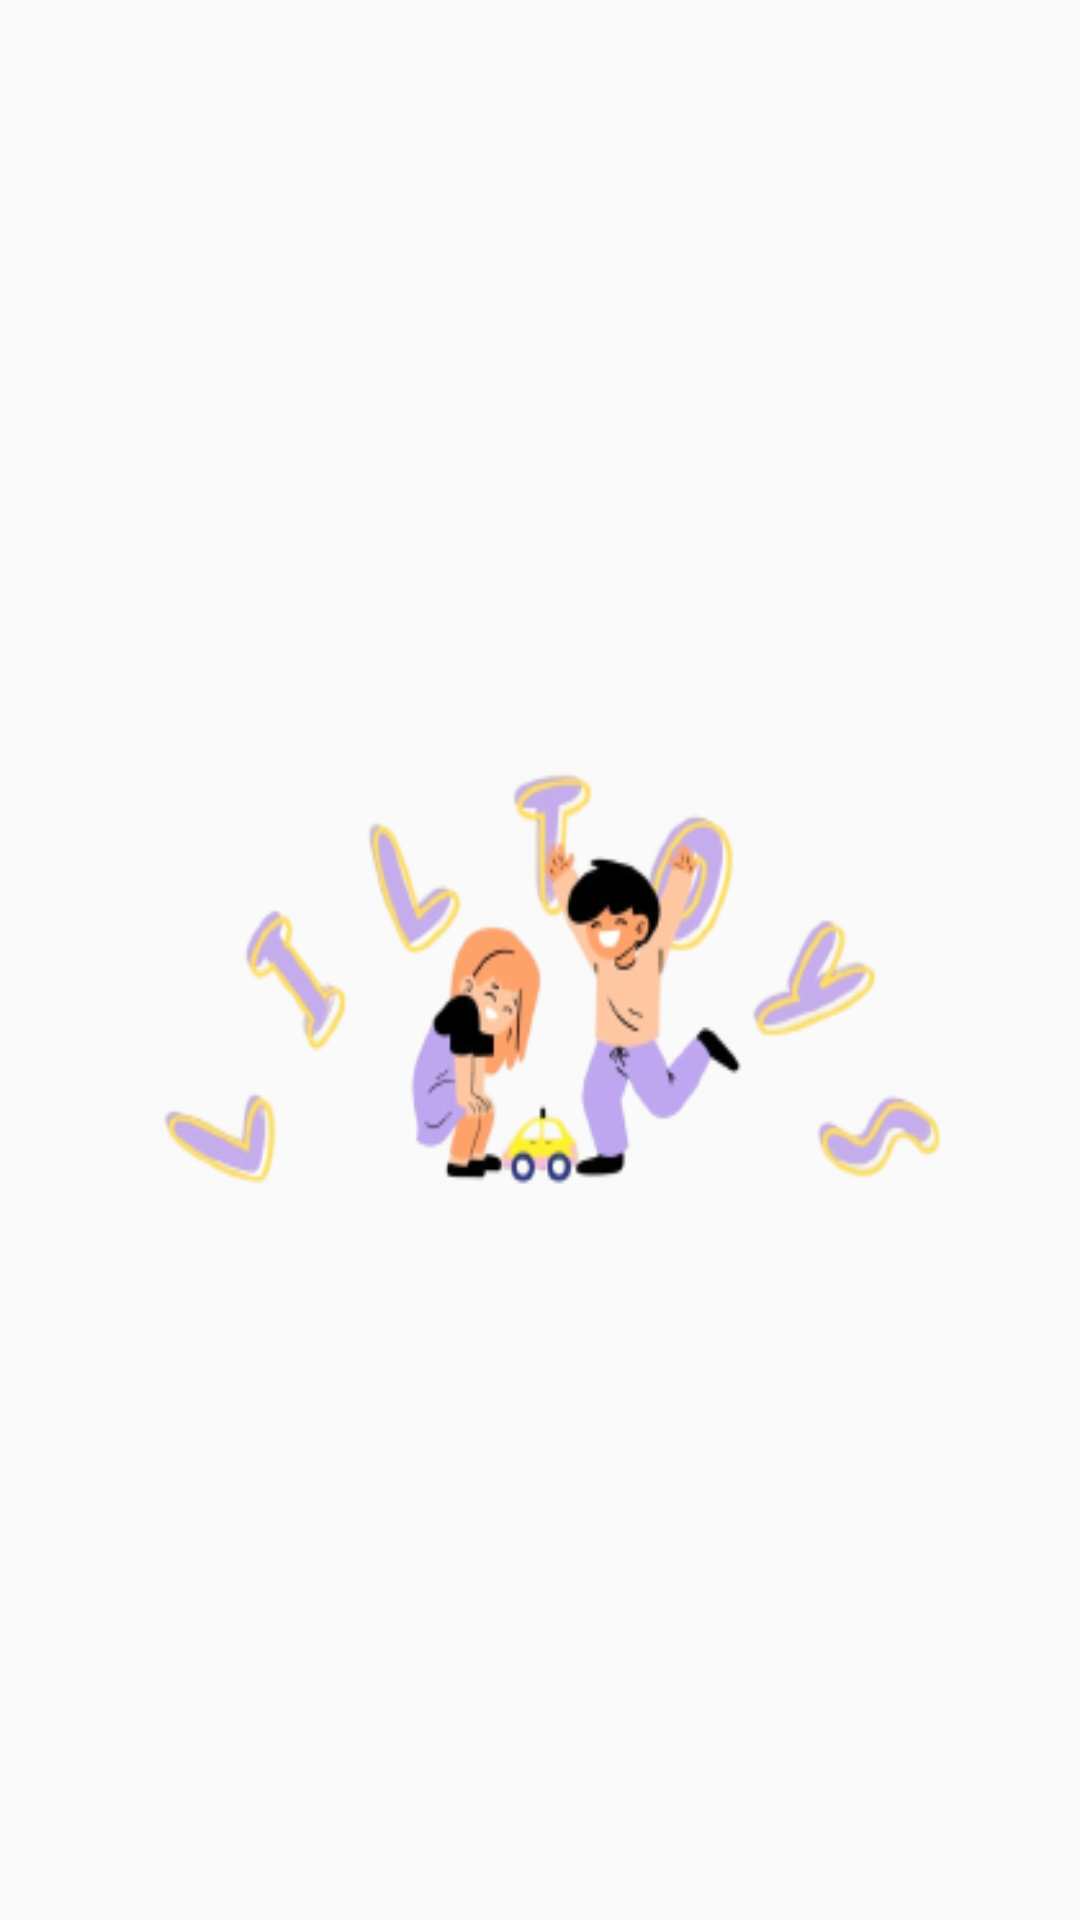

This screen was rendered from an Android layout file. Write that file and the resources it references.
<!-- AndroidManifest.xml: application theme LilToyss -->
<!-- res/layout/activity_splashscreen.xml -->
<?xml version="1.0" encoding="utf-8"?>
<androidx.constraintlayout.widget.ConstraintLayout xmlns:android="http://schemas.android.com/apk/res/android"
    xmlns:app="http://schemas.android.com/apk/res-auto"
    xmlns:tools="http://schemas.android.com/tools"
    android:layout_width="match_parent"
    android:layout_height="match_parent"
    android:background="@drawable/splashscreenn"
    tools:context=".Splashscreen">

</androidx.constraintlayout.widget.ConstraintLayout>
<!-- resources referenced by this layout -->
<resources>
  <!-- drawable splashscreenn: png bitmap (drawable, 44525 bytes) -->
  <style name="LilToyss" parent="Theme.AppCompat.Light.DarkActionBar">
          <item name="colorPrimary">@color/purple</item>
          <item name="colorOnSecondary">@color/brown</item>
          <item name="android:statusBarColor" tools:targetApi="l">@color/purple</item>
      </style>
  <color name="purple">#E2DDEB</color>
  <color name="brown">#AD6239</color>
</resources>
